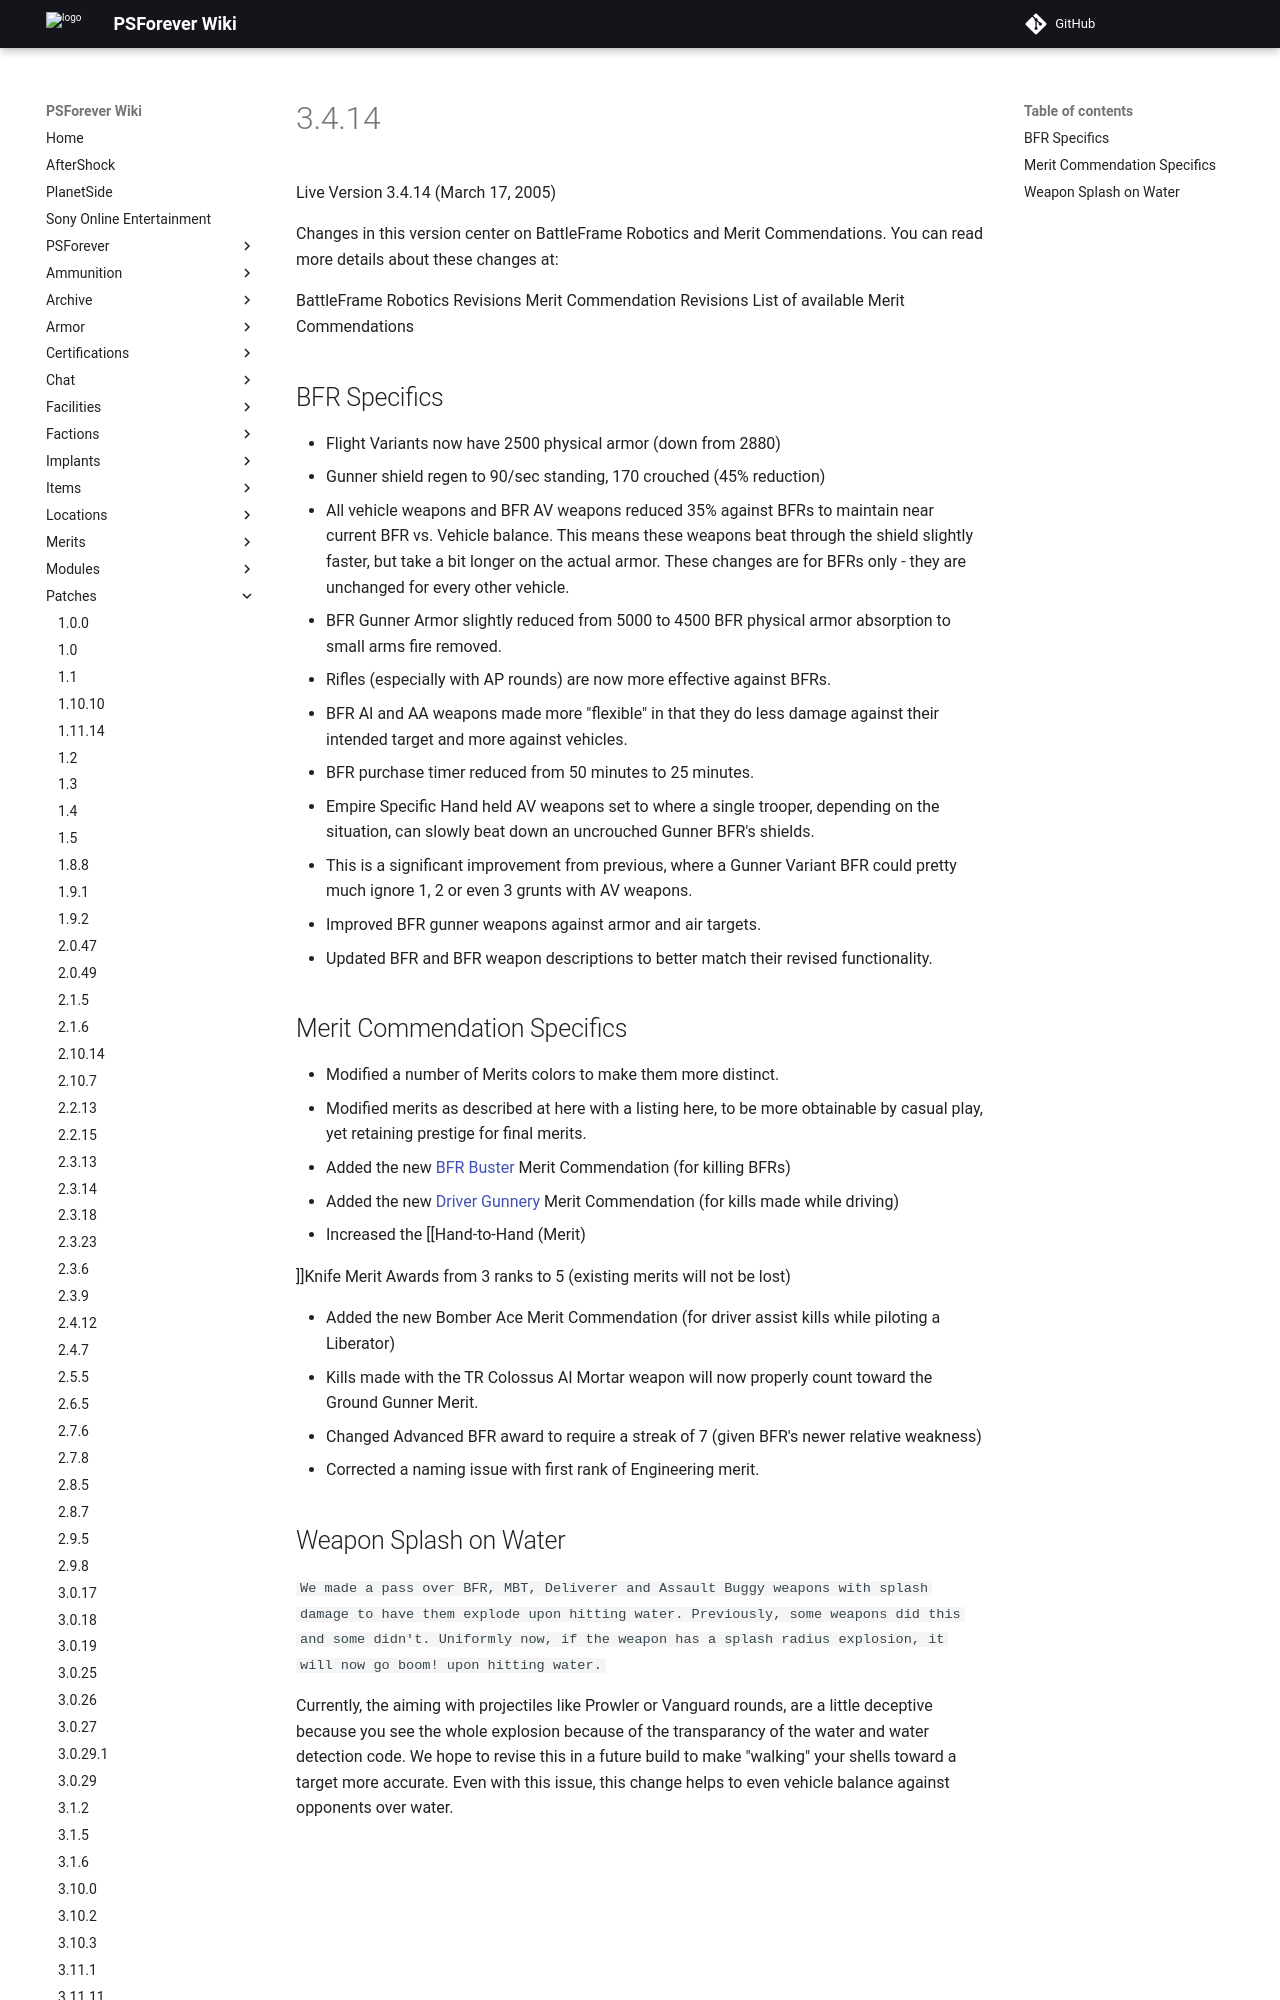

repository: psforever/wiki · page: patches/3.4.14/index.html · generator: mkdocs

Live Version 3.4.14 (March 17, 2005)

Changes in this version center on BattleFrame Robotics and Merit
Commendations. You can read more details about these changes at:

BattleFrame Robotics Revisions Merit Commendation Revisions List of
available Merit Commendations
